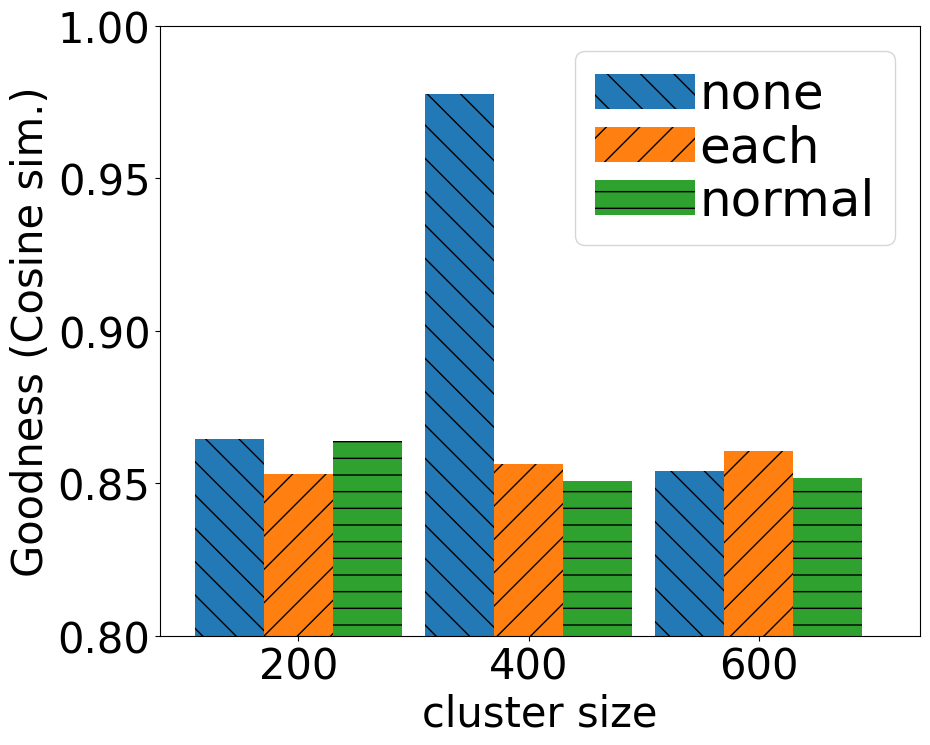

Here is the Python script that generated this plot:
import matplotlib
import matplotlib.pyplot as plt
import numpy as np
from matplotlib.ticker import FormatStrFormatter

font = {'family': 'Arial', 'weight': 'normal', 'size': 30}
matplotlib.rc('font', **font)
axis_font = {'fontname': 'Arial', 'size': '35'}

graph = "C9_NY_15K"

fig, ax = plt.subplots()
fig.set_figheight(8)
fig.set_figwidth(10)

labels = ['200', '400', '600']

# cosine 5k
# v1_method_value = [0.8637531, 0.9354196, 0.9307417]
# v2_method_value = [0.8456589, 0.8610190, 0.8431048]
# v3_method_value = [0.8598604, 0.8502648, 0.8759080]

# cosine 5k non normalization
# v1_method_value = [0.8637531, 0.9388, 0.9341]
# v2_method_value = [0.8456589, 0.8677, 0.8531]
# v3_method_value = [0.8598604, 0.8603, 0.8826]

# # euclidean_distance 5k
# v1_method_value = [0.4581361, 0.2618618, 0.2798224]
# v2_method_value = [0.5086907, 0.4717099, 0.4952286]
# v3_method_value = [0.4598221, 0.4896134, 0.4238644]

# euclidean_distance 5k non normalization
# v1_method_value = [1.0565, 0.4436, 0.4913]
# v2_method_value = [1.1784, 1.0296, 1.0504]
# v3_method_value = [1.095, 1.1735, 0.8642]


# cosine 10k
# v1_method_value = [0.8914, 0.8909, 0.9359]
# v2_method_value = [0.8867, 0.8882, 0.9063]
# v3_method_value = [0.8893, 0.8891, 0.892]

# euclidean_distance 10k
# v1_method_value = [1.0877, 1.1813, 0.6681]
# v2_method_value = [1.3321, 1.3273, 1.1]
# v3_method_value = [1.0976, 1.2442, 1.2608]

# cosine 15k
# v1_method_value = [0.8578257, 0.9776524, 0.8474685]
# v2_method_value = [0.8463509, 0.8428754, 0.8507412]
# v3_method_value = [0.8538326, 0.8373709, 0.8301423]

# euclidean_distance 15k
# v1_method_value = [0.4777699, 0.1373182, 0.5055530]
# v2_method_value = [0.5146427, 0.5147050, 0.4862905]
# v3_method_value = [0.4810689, 0.5149145, 0.5184796]


# cosine 15k non normalization
v1_method_value = [0.8645, 0.9777, 0.8541]
v2_method_value = [0.853, 0.8562, 0.8607]
v3_method_value = [0.8638, 0.8507, 0.8518]

# euclidean_distance 15k non normalization
# v1_method_value = [1.0498, 0.2326, 1.2191]
# v2_method_value = [1.3774, 1.4118, 1.2086]
# v3_method_value = [1.0728, 1.4012, 1.3451]



x = np.arange(len(labels))  # the label locations
width = 0.3  # the width of the bars

rectsV1 = ax.bar(x - width, v1_method_value, width,
                 label='none', align='center', hatch="\\", alpha=.99)
rectsV2 = ax.bar(x, v2_method_value, width,
                 label='each', align='center', hatch="/", alpha=.99)
rectsV3 = ax.bar(x + width, v3_method_value, width,
                 label='normal', align='center', hatch="-", alpha=.99)

# Add some text for labels, title and custom x-axis tick labels, etc.
ax.set_xlabel('cluster size')
# ax.set_ylabel('Goodness (Euclid sim.)')
ax.set_ylabel('Goodness (Cosine sim.)')
ax.set_xticks(x)
ax.set_xticklabels(labels)
ax.yaxis.set_major_formatter(FormatStrFormatter('%.2f'))
ax.legend(fontsize="large", loc=0, handletextpad=0.1, labelspacing=.1)

fig.tight_layout()

plt.xlim(0 - 2 * width, len(x) - width)
plt.ylim(0.8, 1)
# plt.ylim(0.2, 1.6)
# plt.ylim(0.2, 0.55)

# plt.show()
plt.savefig("""cosine_C9_NY_15K_new_1.pdf""")
# plt.savefig("""euclidean_distance_C9_NY_15K_new_1.pdf""")
